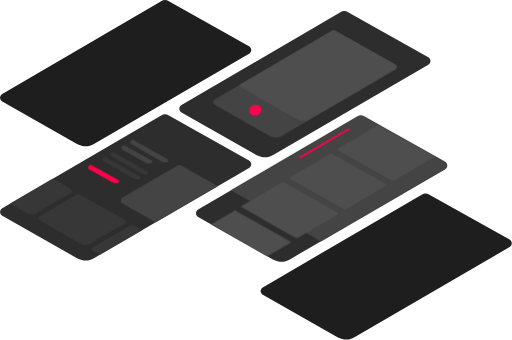
t = 0.00 s
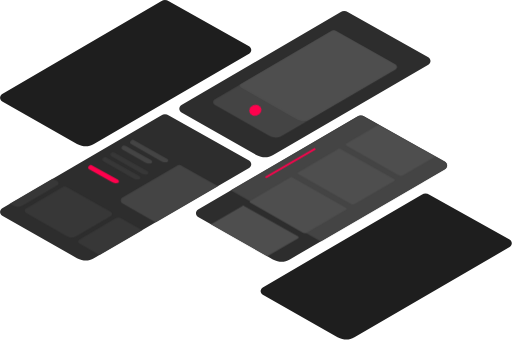
t = 0.30 s
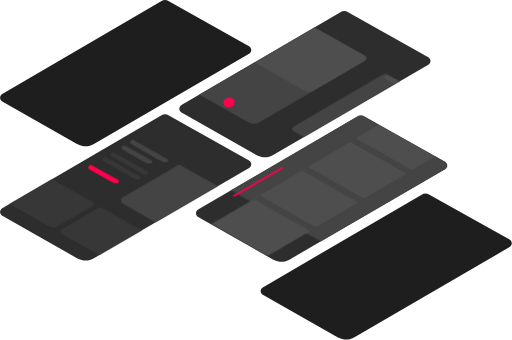
t = 0.70 s
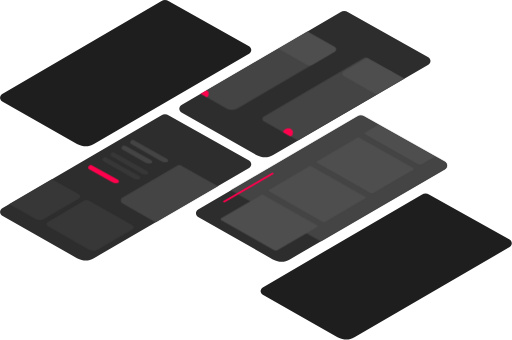
t = 1.00 s
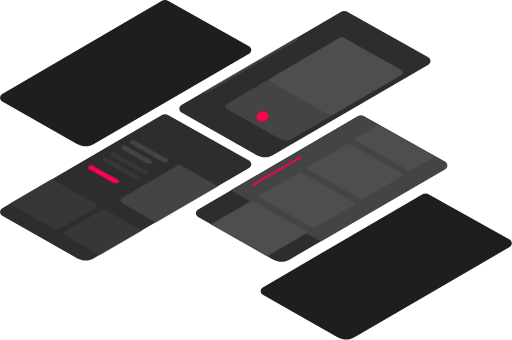
t = 1.38 s
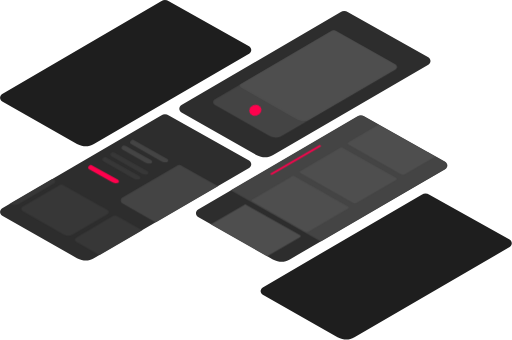
t = 1.63 s

The animated SVG that drew these frames (rendered in a browser with its animation timeline set to each time). Animation: 11 CSS @keyframes rules; one cycle of 2.00 s, repeats indefinitely.

<svg id="e3xmOZFYd541" xmlns="http://www.w3.org/2000/svg" xmlns:xlink="http://www.w3.org/1999/xlink" viewBox="0 0 831 552" shape-rendering="geometricPrecision" text-rendering="geometricPrecision">
<style><![CDATA[
#e3xmOZFYd549_to {animation: e3xmOZFYd549_to__to 2000ms linear infinite normal forwards}@keyframes e3xmOZFYd549_to__to { 0% {transform: translate(640.468979px,195.004188px)} 20% {transform: translate(640.468979px,195.004188px)} 75% {transform: translate(519.511185px,121.066887px)} 100% {transform: translate(519.511185px,121.066887px)}} #e3xmOZFYd549_ts {animation: e3xmOZFYd549_ts__ts 2000ms linear infinite normal forwards}@keyframes e3xmOZFYd549_ts__ts { 0% {transform: scale(0.683905,0.683905)} 20% {transform: scale(0.683905,0.683905)} 75% {transform: scale(1,1)} 100% {transform: scale(1,1)}} #e3xmOZFYd5414_to {animation: e3xmOZFYd5414_to__to 2000ms linear infinite normal forwards}@keyframes e3xmOZFYd5414_to__to { 0% {transform: translate(711.668889px,16.690093px)} 20% {transform: translate(711.668889px,16.690093px);animation-timing-function: cubic-bezier(0.42,0,1,1)} 75% {transform: translate(541.011185px,107.566643px)} 100% {transform: translate(541.011185px,107.566643px)}} #e3xmOZFYd5415_to {animation: e3xmOZFYd5415_to__to 2000ms linear infinite normal forwards}@keyframes e3xmOZFYd5415_to__to { 0% {transform: translate(409.254881px,-250.529863px)} 20% {transform: translate(409.254881px,-250.529863px);animation-timing-function: cubic-bezier(0.42,0,1,1)} 75% {transform: translate(440.956px,-271.518px)} 100% {transform: translate(440.956px,-271.518px)}} #e3xmOZFYd5421_to {animation: e3xmOZFYd5421_to__to 2000ms linear infinite normal forwards}@keyframes e3xmOZFYd5421_to__to { 0% {transform: translate(519.511185px,121.066887px)} 20% {transform: translate(519.511185px,121.066887px)} 75% {transform: translate(370.848201px,64.928866px)} 100% {transform: translate(370.848201px,64.928866px)}} #e3xmOZFYd5421_ts {animation: e3xmOZFYd5421_ts__ts 2000ms linear infinite normal forwards}@keyframes e3xmOZFYd5421_ts__ts { 0% {transform: scale(1,1)} 20% {transform: scale(1,1)} 75% {transform: scale(0.741367,0.741367)} 100% {transform: scale(0.741367,0.741367)}} #e3xmOZFYd5426_to {animation: e3xmOZFYd5426_to__to 2000ms linear infinite normal forwards}@keyframes e3xmOZFYd5426_to__to { 0% {transform: translate(541.011185px,107.566643px)} 20% {transform: translate(541.011185px,107.566643px)} 75% {transform: translate(731.740056px,3.212526px)} 100% {transform: translate(731.740056px,3.212526px)}} #e3xmOZFYd5427_to {animation: e3xmOZFYd5427_to__to 2000ms linear infinite normal forwards}@keyframes e3xmOZFYd5427_to__to { 0% {transform: translate(440.956px,-271.518px)} 20% {transform: translate(440.956px,-271.518px)} 75% {transform: translate(403.231038px,-244.395831px)} 100% {transform: translate(403.231038px,-244.395831px)}} #e3xmOZFYd5437_to {animation: e3xmOZFYd5437_to__to 2000ms linear infinite normal forwards}@keyframes e3xmOZFYd5437_to__to { 0% {transform: translate(509.686539px,317.545594px)} 50% {transform: translate(553.75859px,291.504272px)} 100% {transform: translate(509.69px,317.55px)}} #e3xmOZFYd5442_to {animation: e3xmOZFYd5442_to__to 2000ms linear infinite normal forwards}@keyframes e3xmOZFYd5442_to__to { 0% {transform: translate(526.107071px,232.626915px);animation-timing-function: cubic-bezier(0,0,0.58,1)} 50% {transform: translate(402.999665px,304.431435px)} 100% {transform: translate(526.11px,232.63px)}} #e3xmOZFYd5453_to {animation: e3xmOZFYd5453_to__to 2000ms linear infinite normal forwards}@keyframes e3xmOZFYd5453_to__to { 0% {transform: translate(132.999964px,356.499908px)} 50% {transform: translate(59.21697px,315.679993px)} 100% {transform: translate(133px,356.5px)}}
]]></style>
<path d="M3.51116,152.567L261.511,2.06671c4.5-2.999968,8.5-2.499928,12.5-.00005L404.215,74.9326c4.75,2.6567,4.784,9.4802.061,12.1843L152.363,233.593c-8.5,4.5-16,5.5-27.5,0L3.55689,164.73c-4.72206-2.668-4.7476-9.46-.04573-12.163Z" fill="#1e1e1e"/><path d="M294.511,170.567l258-150.5003c4.5-3,8.5-2.4999,12.5,0L695.215,92.9326c4.75,2.6567,4.784,9.4804.061,12.1844L443.363,251.593c-8.5,4.5-16,5.5-27.5,0L294.557,182.73c-4.722-2.668-4.748-9.46-.046-12.163Z" fill="#2d2d2d"/><path d="M426.511,466.567l258-150.5c4.5-3,8.5-2.5,12.5,0l130.204,72.866c4.75,2.656,4.784,9.48.061,12.184L575.363,547.593c-8.5,4.5-16,5.5-27.5,0L426.557,478.73c-4.722-2.668-4.748-9.46-.046-12.163Z" fill="#1e1e1e"/><path d="M321.511,340.134l258-150.501c4.5-2.999,8.5-2.499,12.5,0l130.204,72.866c4.75,2.657,4.784,9.481.061,12.185L470.363,421.16c-8.5,4.5-16,5.5-27.5,0L321.557,352.297c-4.722-2.668-4.748-9.46-.046-12.163Z" fill="#2d2d2d"/><path d="M3.51116,338.134L261.511,187.633c4.5-2.999,8.5-2.499,12.5,0l130.204,72.866c4.75,2.657,4.784,9.481.061,12.185L152.363,419.16c-8.5,4.5-16,5.5-27.5,0L3.55689,350.297c-4.72206-2.668-4.7476-9.46-.04573-12.163Z" fill="#2d2d2d"/><g mask="url(#e3xmOZFYd5432)"><g><g id="e3xmOZFYd549_to" transform="translate(640.468979,195.004188)"><g id="e3xmOZFYd549_ts" transform="scale(0.683905,0.683905)"><g transform="translate(-519.511185,-121.066887)" mask="url(#e3xmOZFYd5418)"><g><path d="M348.577,161.412L537.111,51.0819c3.289-2.1993,6.212-1.8327,9.135-.0001l95.147,53.4172c3.471,1.948,3.496,6.95.044,8.932L457.351,220.811c-6.212,3.299-11.692,4.032-20.096,0L348.61,170.328c-3.45-1.955-3.469-6.935-.033-8.916Z" fill="#444"/><g mask="url(#e3xmOZFYd5416)"><g><g id="e3xmOZFYd5414_to" transform="translate(711.668889,16.690093)"><path d="M391.629,132.983L583.959,20.1167c3.355-2.2498,6.337-1.8748,9.318-.0001L690.34,74.7618c3.541,1.9923,3.567,7.1096.045,9.1375L502.593,193.747c-6.337,3.375-11.928,4.125-20.501,0l-90.429-51.642c-3.52-2.001-3.54-7.095-.034-9.122Z" transform="translate(-541.011185,-107.566643)" fill="#4e4e4e"/></g><g id="e3xmOZFYd5415_to" transform="translate(409.254881,-250.529863)"><ellipse rx="8.67035" ry="10" transform="rotate(69.996789) scale(1.000001,1.000001) translate(414.374,179.135)" fill="#ff014d"/></g></g><mask id="e3xmOZFYd5416" mask-type="alpha" x="-150%" y="-150%" height="400%" width="400%"><path d="M348.577,161.412L537.111,51.0819c3.289-2.1993,6.212-1.8327,9.135-.0001l95.147,53.4172c3.471,1.948,3.496,6.95.044,8.932L457.351,220.811c-6.212,3.299-11.692,4.032-20.096,0L348.61,170.328c-3.45-1.955-3.469-6.935-.033-8.916Z" fill="#444"/></mask></g></g><mask id="e3xmOZFYd5418" mask-type="alpha" x="-150%" y="-150%" height="400%" width="400%"><path d="M294.511,170.567l258-150.5003c4.5-3,8.5-2.4999,12.5,0L695.215,92.9326c4.75,2.6567,4.784,9.4804.061,12.1844L443.363,251.593c-8.5,4.5-16,5.5-27.5,0L294.557,182.73c-4.722-2.668-4.748-9.46-.046-12.163Z" fill="#2d2d2d"/></mask></g></g></g></g><g><g id="e3xmOZFYd5421_to" transform="translate(519.511185,121.066887)"><g id="e3xmOZFYd5421_ts" transform="scale(1,1)"><g transform="translate(-519.511185,-121.066887)" mask="url(#e3xmOZFYd5430)"><g><path d="M348.577,161.412L537.111,51.0819c3.289-2.1993,6.212-1.8327,9.135-.0001l95.147,53.4172c3.471,1.948,3.496,6.95.044,8.932L457.351,220.811c-6.212,3.299-11.692,4.032-20.096,0L348.61,170.328c-3.45-1.955-3.469-6.935-.033-8.916Z" fill="#444"/><g mask="url(#e3xmOZFYd5428)"><g><g id="e3xmOZFYd5426_to" transform="translate(541.011185,107.566643)"><path d="M391.629,132.983L583.959,20.1167c3.355-2.2498,6.337-1.8748,9.318-.0001L690.34,74.7618c3.541,1.9923,3.567,7.1096.045,9.1375L502.593,193.747c-6.337,3.375-11.928,4.125-20.501,0l-90.429-51.642c-3.52-2.001-3.54-7.095-.034-9.122Z" transform="translate(-541.011185,-107.566643)" fill="#4e4e4e"/></g><g id="e3xmOZFYd5427_to" transform="translate(440.956,-271.518)"><ellipse rx="8.67035" ry="10" transform="rotate(69.996789) scale(1.000001,1.000001) translate(414.374,179.135)" fill="#ff014d"/></g></g><mask id="e3xmOZFYd5428" mask-type="alpha" x="-150%" y="-150%" height="400%" width="400%"><path d="M348.577,161.412L537.111,51.0819c3.289-2.1993,6.212-1.8327,9.135-.0001l95.147,53.4172c3.471,1.948,3.496,6.95.044,8.932L457.351,220.811c-6.212,3.299-11.692,4.032-20.096,0L348.61,170.328c-3.45-1.955-3.469-6.935-.033-8.916Z" fill="#444"/></mask></g></g><mask id="e3xmOZFYd5430" mask-type="alpha" x="-150%" y="-150%" height="400%" width="400%"><path d="M294.511,170.567l258-150.5003c4.5-3,8.5-2.4999,12.5,0L695.215,92.9326c4.75,2.6567,4.784,9.4804.061,12.1844L443.363,251.593c-8.5,4.5-16,5.5-27.5,0L294.557,182.73c-4.722-2.668-4.748-9.46-.046-12.163Z" fill="#2d2d2d"/></mask></g></g></g></g><mask id="e3xmOZFYd5432" mask-type="alpha" x="-150%" y="-150%" height="400%" width="400%"><path d="M294.511,170.567l258-150.5003c4.5-3,8.5-2.4999,12.5,0L695.215,92.9326c4.75,2.6567,4.784,9.4804.061,12.1844L443.363,251.593c-8.5,4.5-16,5.5-27.5,0L294.557,182.73c-4.722-2.668-4.748-9.46-.046-12.163Z" fill="#2d2d2d"/></mask></g><g mask="url(#e3xmOZFYd5443)"><g><path d="M362.753,285.901L711.985,82.3618c6.091-4.0572,11.505-3.3809,16.92,0L905.15,180.907c6.43,3.593,6.476,12.821.082,16.478L564.24,395.483c-11.506,6.085-21.658,7.438-37.224,0L362.815,302.351c-6.392-3.608-6.427-12.794-.062-16.45Z" fill="#444"/><g id="e3xmOZFYd5437_to" transform="translate(509.686539,317.545594)"><g transform="translate(-509.686538,-317.545593)"><path d="M515.887,256.134l65.164-38.045c1.137-.758,2.147-.632,3.158,0l87.403,49.37c1.2.672,1.208,2.397.015,3.08L608,307.567c-2.147,1.137-4.041,1.39-6.946,0l-85.156-48.358c-1.192-.675-1.199-2.392-.011-3.075Z" transform="translate(32.928083-15.146125)" fill="#4e4e4e"/><path d="M437.887,302.567l65.164-38.045c1.137-.758,2.147-.632,3.158,0l87.403,49.37c1.2.672,1.208,2.397.015,3.081L530,354c-2.147,1.138-4.041,1.39-6.946,0l-85.156-48.358c-1.192-.674-1.199-2.391-.011-3.075Z" transform="translate(32.928083-15.146122)" fill="#4e4e4e"/><path d="M359.887,349l65.164-38.044c1.137-.759,2.147-.632,3.158,0l87.403,49.37c1.2.671,1.208,2.396.015,3.08L452,400.433c-2.147,1.138-4.041,1.391-6.946,0l-85.156-48.358c-1.192-.674-1.199-2.391-.011-3.075Z" transform="translate(32.928083-15.146123)" fill="#4e4e4e"/><path d="M281.887,395.434l65.164-38.045c1.137-.758,2.147-.632,3.158,0l87.403,49.37c1.2.671,1.208,2.396.015,3.08L374,446.866c-2.147,1.138-4.041,1.391-6.946,0l-85.156-48.358c-1.192-.674-1.199-2.391-.011-3.074Z" transform="translate(32.928082-15.146118)" fill="#4e4e4e"/></g></g><g id="e3xmOZFYd5442_to" transform="translate(526.107071,232.626915)"><path d="M485.387,254.608l79.071-45.815c.496-.328.938-.274,1.379,0l.54.426c.294.231.676.413.796.768.112.327-.004.719-.347.914l-78.399,45.374c-.898.472-1.695.593-2.876.073-.097-.043-.159-.141-.159-.247c0-.099-.056-.188-.131-.253-.386-.334-.344-.972.126-1.24Z" transform="translate(-526.107071,-232.626915)" fill="#ff014d"/></g></g><mask id="e3xmOZFYd5443" mask-type="alpha" x="-150%" y="-150%" height="400%" width="400%"><path d="M321.511,340.134l258-150.501c4.5-2.999,8.5-2.499,12.5,0l130.204,72.866c4.75,2.657,4.784,9.481.061,12.185L470.363,421.16c-8.5,4.5-16,5.5-27.5,0L321.557,352.297c-4.722-2.668-4.748-9.46-.046-12.163Z" fill="#2d2d2d"/></mask></g><g mask="url(#e3xmOZFYd5457)"><g><path d="M212.047,228.785c.244-.199.495-.394.697-.636.163-.196.351-.372.571-.501c1.713-1.006,3.255-.766,4.798.205l53.36,30.081c1.947,1.097,1.961,3.914.025,5.03l1.944-1c-3.484,1.858-6.558,2.271-11.27,0l-49.714-28.428c-1.794-1.021-1.934-3.505-.411-4.751Z" fill="#444"/><path d="M180.047,248.785c.244-.199.495-.394.697-.636v0c.163-.196.351-.372.571-.501c1.713-1.006,3.255-.766,4.798.205l53.36,30.081c1.947,1.097,1.961,3.914.025,5.03l1.944-1c-3.484,1.858-6.558,2.271-11.27,0l-49.714-28.428c-1.794-1.021-1.934-3.505-.411-4.751Z" fill="#373737"/><path d="M167.047,256.785c.244-.199.495-.394.697-.636v0c.163-.196.351-.372.571-.501c1.713-1.006,3.255-.766,4.798.205l53.36,30.081c1.947,1.097,1.961,3.914.025,5.03l1.944-1c-3.484,1.858-6.558,2.271-11.27,0l-49.714-28.428c-1.794-1.021-1.934-3.505-.411-4.751Z" fill="#373737"/><path d="M198.047,237.785c.244-.199.495-.394.697-.636v0c.163-.196.351-.372.571-.501c1.713-1.006,3.255-.766,4.798.205l41.36,23.081c1.947,1.097,1.961,3.914.025,5.03l1.944-1c-3.484,1.858-6.558,2.271-11.27,0l-37.714-21.428c-1.794-1.021-1.934-3.505-.411-4.751Z" fill="#444"/><path d="M144.047,269.785c.244-.199.495-.394.697-.636v0c.163-.196.351-.372.571-.501c1.713-1.006,3.255-.766,4.798.205l41.36,23.081c1.947,1.097,1.961,3.914.025,5.03l1.944-1c-3.484,1.858-6.558,2.271-11.27,0l-37.714-21.428c-1.794-1.021-1.934-3.505-.411-4.751Z" fill="#ff014d"/><path d="M198.81,320.69l87.114-51.025c3.601-2.417,6.803-2.014,10.004,0l104.204,58.707c3.802,2.14,3.829,7.638.049,9.816l-82.243,47.783c-6.803,3.626-12.805,4.431-22.009,0L198.847,330.49c-3.78-2.149-3.8-7.622-.037-9.8Z" fill="#444"/><g id="e3xmOZFYd5453_to" transform="translate(132.999964,356.499908)"><g transform="translate(-132.999964,-356.499908)"><path d="M-23.0723,301.143l59.7592-35.001c2.4705-1.658,4.6666-1.381,6.8626,0l71.4835,40.27c2.608,1.468,2.626,5.239.033,6.734L58.6483,345.922c-4.6666,2.487-8.7842,3.04-15.0977,0l-66.5978-38.057c-2.5925-1.474-2.6065-5.228-.0251-6.722Z" fill="#373737"/><path d="M63.9277,351.143l59.7593-35.001c2.47-1.658,4.666-1.381,6.862,0l71.484,40.27c2.608,1.468,2.626,5.239.033,6.734l-56.418,32.776c-4.666,2.487-8.784,3.04-15.097,0L63.9528,357.865c-2.5925-1.474-2.6065-5.228-.0251-6.722Z" fill="#373737"/><path d="M150.928,401.143l59.759-35.001c2.47-1.658,4.666-1.381,6.862,0l71.484,40.27c2.608,1.468,2.626,5.239.033,6.734l-56.418,32.776c-4.666,2.487-8.784,3.04-15.097,0l-66.598-38.057c-2.593-1.474-2.607-5.228-.025-6.722Z" fill="#373737"/></g></g></g><mask id="e3xmOZFYd5457" mask-type="alpha" x="-150%" y="-150%" height="400%" width="400%"><path d="M3.51116,338.134L261.511,187.633c4.5-2.999,8.5-2.499,12.5,0l130.204,72.866c4.75,2.657,4.784,9.481.061,12.185L152.363,419.16c-8.5,4.5-16,5.5-27.5,0L3.55689,350.297c-4.72206-2.668-4.7476-9.46-.04573-12.163Z" fill="#2d2d2d"/></mask></g></svg>
